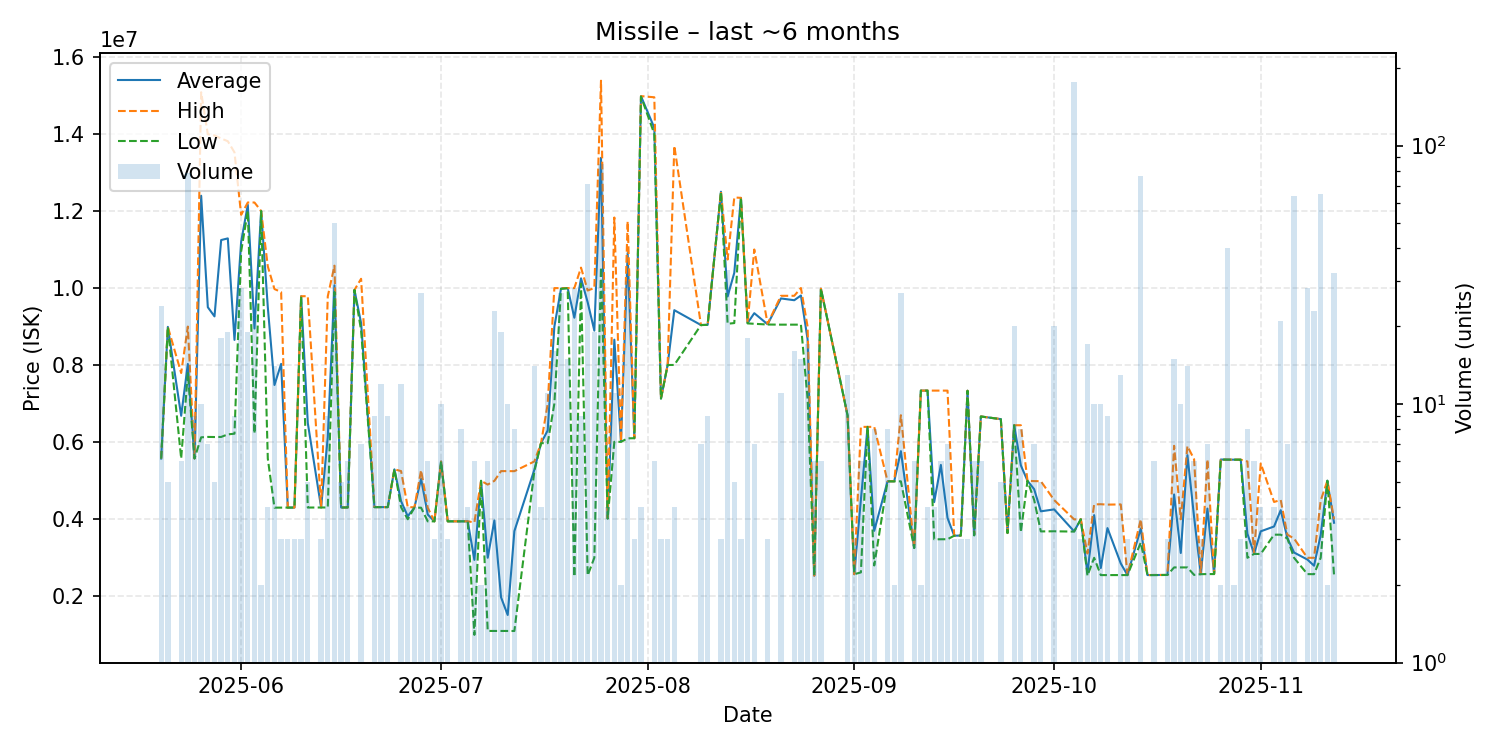

The file beside this chart, header and first rows:
date, average, highest, lowest, order_count, volume
2025-05-20, 5575125, 5576000, 5575000, 4, 24
2025-05-21, 8992000, 8992000, 8992000, 2, 5
2025-05-23, 6685500, 7795000, 5576000, 2, 6
2025-05-24, 8029051, 9000000, 7792000, 20, 78
2025-05-25, 5577667, 5579000, 5577000, 3, 9
2025-05-26, 12394800, 15080000, 6126000, 3, 10
2025-05-27, 9502143, 13990000, 6136500, 5, 7
2025-05-28, 9264400, 13960000, 6134000, 2, 5
2025-05-29, 11245333, 13880000, 6136000, 5, 18
2025-05-30, 11288316, 13810000, 6203000, 7, 19
2025-05-31, 8653778, 13520000, 6220000, 6, 9
2025-06-01, 11202500, 11900000, 10950000, 17, 28
2025-06-02, 12160000, 12220000, 12000000, 5, 19
2025-06-03, 8949636, 12220000, 6224000, 6, 22
2025-06-04, 12000000, 12000000, 12000000, 1, 2
2025-06-05, 9503750, 10560000, 5575000, 4, 4
2025-06-06, 7484000, 9974000, 4301000, 5, 14
2025-06-07, 8032000, 9897000, 4302000, 2, 3
2025-06-08, 4303000, 4303000, 4303000, 1, 3
2025-06-09, 4304000, 4304000, 4304000, 1, 3
2025-06-10, 9787000, 9787000, 9787000, 1, 3
2025-06-11, 6498000, 9789000, 4304000, 2, 5
2025-06-13, 4307000, 4307000, 4307000, 1, 3
2025-06-14, 6131889, 9785000, 4306000, 3, 9
2025-06-15, 10071520, 10580000, 9897000, 8, 50
2025-06-16, 4305400, 4306000, 4305000, 2, 5
2025-06-17, 4306167, 4307000, 4306000, 3, 6
2025-06-18, 9950000, 9950000, 9950000, 1, 1
2025-06-19, 9091429, 10240000, 8900000, 3, 7
2025-06-21, 4315000, 4315000, 4315000, 3, 9
2025-06-22, 4315833, 4316000, 4315000, 4, 12
2025-06-23, 4315000, 4315000, 4315000, 2, 9
2025-06-24, 5296000, 5296000, 5296000, 1, 1
2025-06-25, 4468333, 5250000, 4312000, 2, 12
2025-06-26, 4078250, 4313000, 4000000, 2, 4
2025-06-27, 4302750, 4311000, 4300000, 2, 4
2025-06-28, 5052926, 5273000, 4300000, 6, 27
2025-06-29, 4123000, 4300000, 3946000, 2, 6
2025-06-30, 3946000, 3946000, 3946000, 1, 3
2025-07-01, 5500000, 5500000, 5500000, 1, 10
2025-07-02, 3946000, 3946000, 3946000, 1, 3
2025-07-04, 3946000, 3946000, 3946000, 3, 8
2025-07-05, 3946750, 3947000, 3946000, 2, 4
2025-07-06, 2945333, 3918000, 1000000, 2, 6
2025-07-07, 4998000, 4998000, 4998000, 1, 2
2025-07-08, 3001000, 4900000, 1102000, 2, 6
2025-07-09, 3969565, 4997000, 1102000, 7, 23
2025-07-10, 1975053, 5250000, 1102000, 6, 19
2025-07-11, 1515900, 5250000, 1101000, 3, 10
2025-07-12, 3693375, 5248000, 1101000, 3, 8
2025-07-15, 5285214, 5500000, 5248000, 8, 14
2025-07-16, 5974250, 5975000, 5974000, 2, 4
2025-07-17, 6306091, 6989000, 5975000, 7, 11
2025-07-18, 8996688, 9998000, 7000000, 8, 16
2025-07-19, 9984000, 9999000, 9980000, 7, 27
2025-07-20, 9998000, 9999000, 9997000, 4, 15
2025-07-21, 9229143, 9999000, 2509000, 10, 28
2025-07-22, 10253000, 10530000, 10114500, 4, 9
2025-07-23, 9629521, 9936000, 2541000, 6, 71
2025-07-24, 8894895, 10000000, 3002000, 3, 19
... 88 more rows
